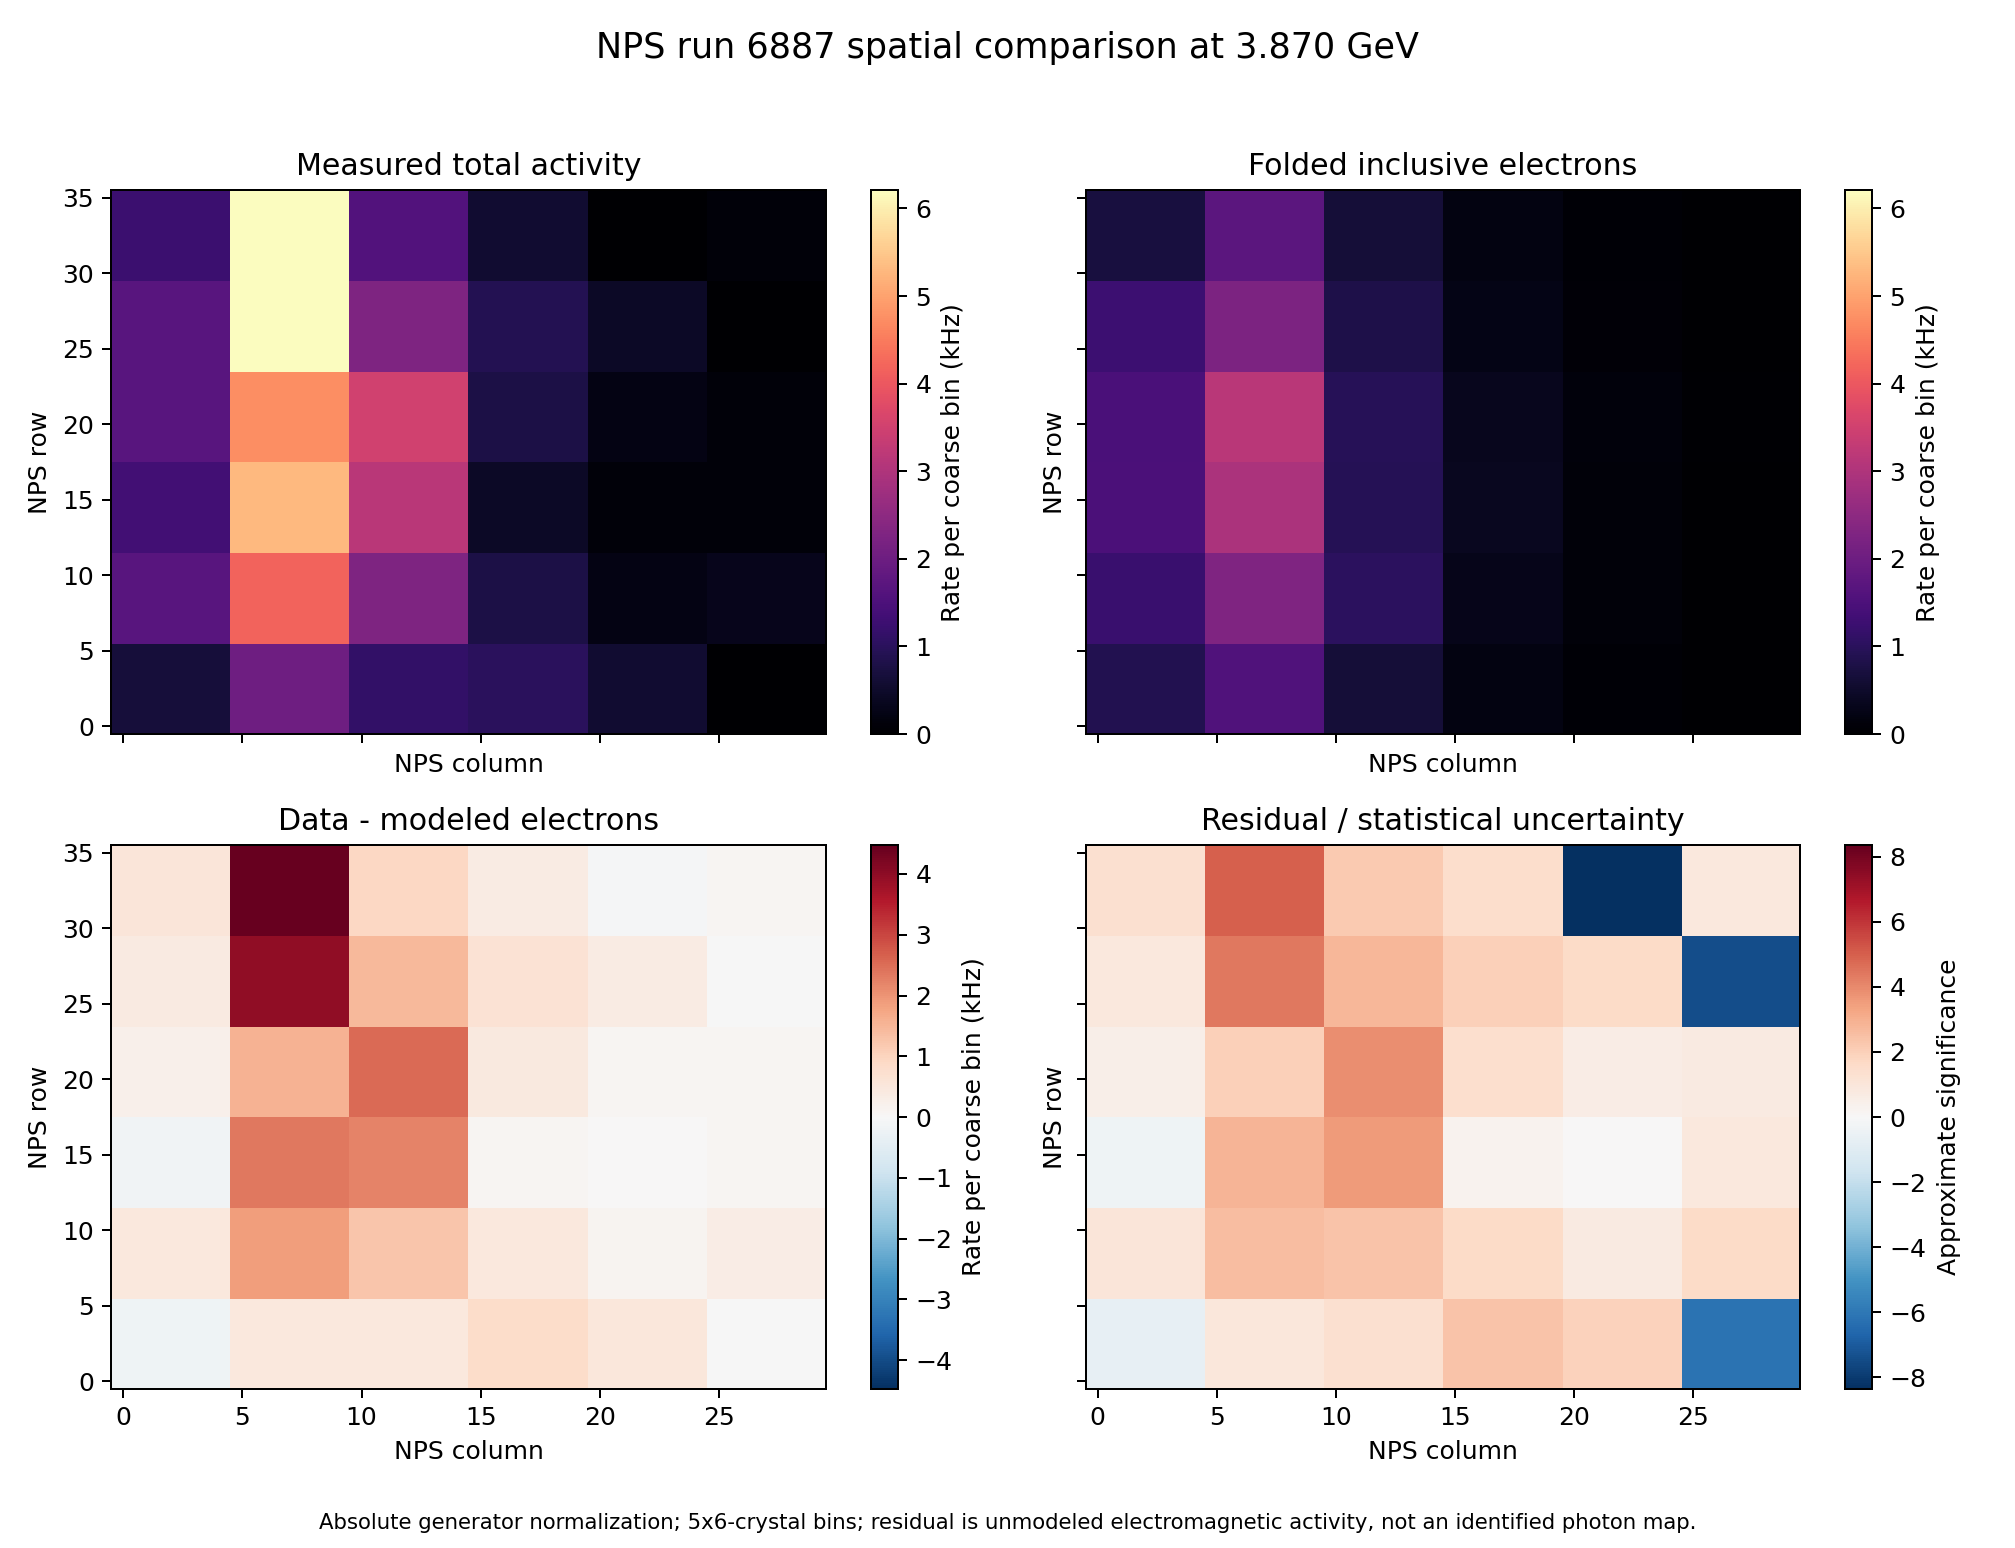

Source data for this figure (header and first rows):
threshold_GeV, data_windows, simulated_events, data_rate_Hz, data_stat_error_Hz, electron_rate_Hz, electron_mc_error_Hz, residual_rate_Hz, data_column_mean, data_column_rms, electron_column_mean, electron_column_rms, data_row_mean, data_row_rms, electron_row_mean, electron_row_rms
3.87, 511, 5798, 57664, 2572, 28424, 550, 29240, 8.89, 4.634, 7.641, 4.402, 19.1, 9.439, 17.43, 9.146
